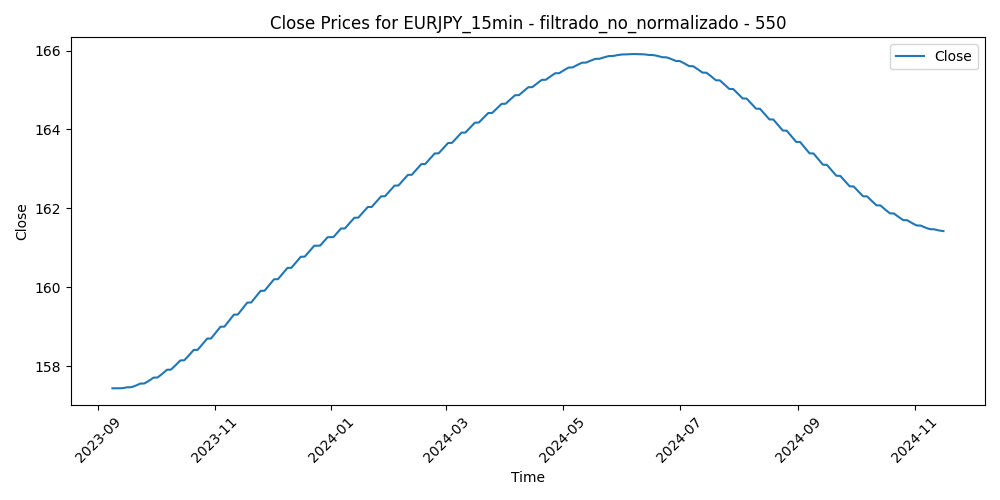

Values plotted in this chart, from the file beside it:
Time, Close, Volume, diferencia_media_550
2023-09-08 12:00:00, 157.4, 1343, 0.2336
2023-09-08 12:15:00, 157.4, 1134, 0.292
2023-09-08 12:30:00, 157.4, 1203, 0.2517
2023-09-08 12:45:00, 157.4, 1048, 0.3282
2023-09-08 13:00:00, 157.4, 1107, 0.2709
2023-09-08 13:15:00, 157.4, 822, 0.2558
2023-09-08 13:30:00, 157.4, 939, 0.2998
2023-09-08 13:45:00, 157.4, 1199, 0.2419
2023-09-08 14:00:00, 157.4, 1048, 0.125
2023-09-08 14:15:00, 157.4, 1347, 0.206
2023-09-08 14:30:00, 157.4, 1023, 0.1869
2023-09-08 14:45:00, 157.4, 953, 0.1949
2023-09-08 15:00:00, 157.4, 1367, 0.1439
2023-09-08 15:15:00, 157.4, 1223, 0.2418
2023-09-08 15:30:00, 157.4, 1520, 0.1968
2023-09-08 15:45:00, 157.4, 1581, 0.04814
2023-09-08 16:00:00, 157.4, 1492, -0.04635
2023-09-08 16:15:00, 157.4, 1485, -0.03684
2023-09-08 16:30:00, 157.4, 1483, -0.1782
2023-09-08 16:45:00, 157.4, 1732, -0.2174
2023-09-08 17:00:00, 157.4, 1646, -0.3364
2023-09-08 17:15:00, 157.4, 1618, -0.3055
2023-09-08 17:30:00, 157.4, 1412, -0.2367
2023-09-08 17:45:00, 157.4, 1314, -0.2489
2023-09-08 18:00:00, 157.4, 1480, -0.2342
2023-09-08 18:15:00, 157.4, 1047, -0.2005
2023-09-08 18:30:00, 157.4, 959, -0.1999
2023-09-08 18:45:00, 157.4, 1086, -0.2052
2023-09-08 19:00:00, 157.4, 813, -0.2105
2023-09-08 19:15:00, 157.4, 837, -0.2008
2023-09-08 19:30:00, 157.4, 1068, -0.1571
2023-09-08 19:45:00, 157.4, 824, -0.2074
2023-09-08 20:00:00, 157.4, 1059, -0.2356
2023-09-08 20:15:00, 157.4, 1382, -0.2407
2023-09-08 20:30:00, 157.4, 1022, -0.2319
2023-09-08 20:45:00, 157.4, 753, -0.1894
2023-09-08 21:00:00, 157.4, 630, -0.145
2023-09-08 21:15:00, 157.4, 540, -0.1464
2023-09-08 21:30:00, 157.4, 765, -0.1355
2023-09-08 21:45:00, 157.4, 794, -0.1657
2023-09-08 22:00:00, 157.4, 870, -0.2196
2023-09-08 22:15:00, 157.4, 814, -0.1968
2023-09-08 22:30:00, 157.4, 999, -0.194
2023-09-08 22:45:00, 157.4, 781, -0.2091
2023-09-08 23:00:00, 157.4, 458, -0.2212
2023-09-08 23:15:00, 157.4, 215, -0.1814
2023-09-08 23:30:00, 157.4, 243, -0.1875
2023-09-08 23:45:00, 157.4, 536, -0.1288
2023-09-11 00:00:00, 157.4, 231, 0.6395
2023-09-11 00:15:00, 157.4, 104, 0.7417
2023-09-11 00:30:00, 157.4, 131, 0.7438
2023-09-11 00:45:00, 157.4, 389, 0.6959
2023-09-11 01:00:00, 157.4, 1396, 0.3725
2023-09-11 01:15:00, 157.4, 981, 0.3432
2023-09-11 01:30:00, 157.4, 924, 0.3269
2023-09-11 01:45:00, 157.4, 697, 0.3864
2023-09-11 02:00:00, 157.4, 1011, 0.321
2023-09-11 02:15:00, 157.4, 656, 0.2568
2023-09-11 02:30:00, 157.4, 762, 0.3455
2023-09-11 02:45:00, 157.4, 1037, 0.3085
... 29,545 more rows
